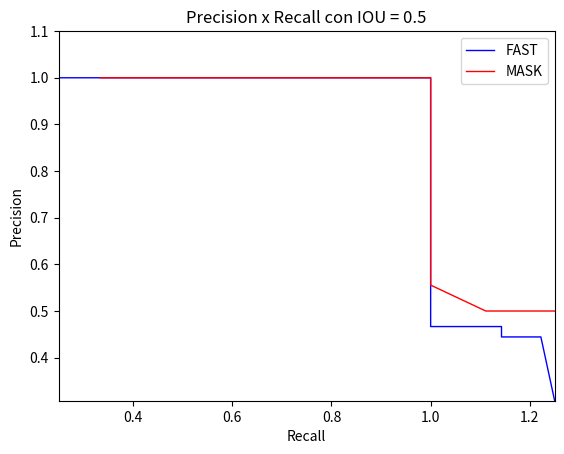

Python code for this plot:
import matplotlib.pyplot as plt

#1 modello
lista_precisione=[0.6666666666666666, 
0, 0, 0, 0, 0.0, 0, 0.0, 0.5, 0, 0.5, 
0, 0.8, 0.6, 1.0, 0.25, 0.4, 0.5, 1.0, 
0.6666666666666666, 1.0, 1.0, 1.0, 0.5, 0.5, 1.0, 0, 
0.6666666666666666, 0.0, 0, 0.75, 1.0, 1.0, 0.0, 1.0, 0.6666666666666666, 
1.0, 0.4, 1.0, 1.0, 1.0, 0, 0, 1.0, 0.5, 0, 0.5, 0, 1.0, 0.5, 0.75, 1.0, 
0.6666666666666666, 0.5, 0.3333333333333333, 0, 0.0, 0.3333333333333333, 0.0, 0.5, 
0.3333333333333333, 1.0, 0.2, 1.0, 1.0, 0, 0, 0, 0, 0, 0, 1.0, 1.0, 0, 1.0, 1.0, 1.0, 0, 0, 0, 
1.0, 1.0, 0.0, 0.0, 0.5, 0, 0.0, 0.0, 0, 0, 0, 0, 0, 0, 0, 0, 0, 0, 0, 0, 0, 0, 1.0, 0.0, 0, 0, 1.0, 
0, 0, 0, 0, 0, 0.0, 0, 0, 0, 0, 0, 0, 0, 0, 0, 0, 0, 0, 0, 0, 0, 0, 0, 0, 1.0, 0, 0, 0, 0, 0, 1.0, 0, 
0, 0, 0.0, 0.5, 0.5, 0.0]

lista_recall=[0.3333333333333333, 0.0, 0.0, 0.0, 0.0, 0.0, 0.0, 0.0, 0.14285714285714285, 
0.0, 0.2857142857142857, 0.0, 0.5, 0.375, 0.25, 0.125, 0.25, 0.125, 0.3333333333333333, 0.2222222222222222, 0.3333333333333333, 
0.2222222222222222, 0.4444444444444444, 0.2222222222222222, 0.1111111111111111, 0.2222222222222222, 0.0, 0.2222222222222222, 0.0, 0.0, 
0.3333333333333333, 0.2222222222222222, 0.2222222222222222, 0.0, 0.2222222222222222, 0.2222222222222222, 0.2222222222222222, 0.2222222222222222, 
0.3333333333333333, 0.2222222222222222, 0.2222222222222222, 0.0, 0.0, 0.14285714285714285, 0.14285714285714285, 0.0, 0.14285714285714285, 0.0, 0.14285714285714285, 
0.14285714285714285, 0.42857142857142855, 0.42857142857142855, 0.2857142857142857, 0.14285714285714285, 0.2857142857142857, 0.0, 0.0, 0.2857142857142857, 0.0, 0.14285714285714285, 
0.14285714285714285, 0.2857142857142857, 0.16666666666666666, 0.16666666666666666, 0.2, 0.0, 0.0, 0.0, 0.0, 0.0, 0.0, 0.25, 0.25, 0.0, 0.25, 0.25, 0.25, 0.0, 0.0, 0.0, 0.25, 0.25, 
0.0, 0.0, 0.25, 0.0, 0.0, 0.0, 0.0, 0.0, 0.0, 0.0, 0.0, 0.0, 0.0, 0.0, 0.0, 0.0, 0.0, 0.0, 0.0, 0.0, 0.25, 0.0, 0.0, 0.0, 0.25, 0.0, 0.0, 0.0, 0.0, 0.0, 0.0, 0.0, 0.0, 0.0, 0.0, 0.0, 
0.0, 0.0, 0.0, 0.0, 0.0, 0.0, 0.0, 0.0, 0.0, 0.0, 0.0, 0.0, 0.0, 0.3333333333333333, 0.0, 0.0, 0.0, 0.0, 0.0, 0.3333333333333333, 0.0, 0.0, 0.0, 0.0, 0.5, 0.5, 0.0]
################################################################################################################################################

#2modello
lista_precisione2=[0.0, 0.0, 0, 0, 0, 0, 0, 0, 0, 0.0, 0, 0, 0, 1.0, 0.0, 0.0, 0.0, 0.0, 0, 0.0, 1.0, 1.0, 1.0, 0.6666666666666666, 
1.0, 0.0, 0, 0.0, 0.0, 0.6, 0.4, 0, 1.0, 1.0, 0, 0.5, 1.0, 1.0, 1.0, 1.0, 0, 0, 0.2, 0.5, 0.5, 0.0, 0.5, 0.5, 0.3333333333333333, 0.5, 
0.5, 0, 0.0, 0.0, 0.3333333333333333, 0.6666666666666666, 0.5, 0.5, 0.3333333333333333, 0.6, 0.25, 0.0, 0.5, 0.0, 1.0, 0, 0, 0, 0, 0, 0, 
0, 0, 1.0, 0, 0, 0, 0, 0, 0, 0, 1.0, 0, 0.0, 0, 0, 0.0, 0.0, 0, 0, 0, 0, 0, 0, 0, 0, 0, 0.3333333333333333, 0, 0, 0.0, 1.0, 1.0, 0.5, 0.5, 0, 0, 0, 0, 0, 0, 0, 0, 0, 0, 0, 0, 0, 0, 0, 
0, 0, 0, 0, 0, 0, 0, 0, 0, 0, 0, 0, 0, 0, 0, 0, 0, 0, 0, 0, 0, 0, 0, 0, 0]

lista_recall2=[0.0, 0.0, 0.0, 0.0, 0.0, 0.0, 0.0, 0.0, 0.0, 0.0, 0.0, 0.0, 0.0, 0.125, 0.0, 0.0, 0.0, 0.0, 0.0, 0.0, 0.1111111111111111, 0.2222222222222222, 0.3333333333333333, 
0.2222222222222222, 0.1111111111111111, 0.0, 0.0, 0.0, 0.0, 0.3333333333333333, 0.2222222222222222, 0.0, 0.2222222222222222, 0.2222222222222222, 0.0, 0.2222222222222222, 
0.2222222222222222, 0.2222222222222222, 0.2222222222222222, 0.2222222222222222, 0.0, 0.0, 0.14285714285714285, 0.14285714285714285, 0.14285714285714285, 0.0, 0.14285714285714285, 
0.14285714285714285, 0.14285714285714285, 0.14285714285714285, 0.14285714285714285, 0.0, 0.0, 0.0, 0.14285714285714285, 0.2857142857142857, 0.14285714285714285, 0.14285714285714285, 
0.14285714285714285, 0.42857142857142855, 0.14285714285714285, 0.0, 0.16666666666666666, 0.0, 0.2, 0.0, 0.0, 0.0, 0.0, 0.0, 0.0, 0.0, 0.0, 0.25, 0.0, 0.0, 0.0, 0.0, 0.0, 0.0, 0.0, 0.25, 
0.0, 0.0, 0.0, 0.0, 0.0, 0.0, 0.0, 0.0, 0.0, 0.0, 0.0, 0.0, 0.0, 0.0, 0.0, 0.25, 0.0, 0.0, 0.0, 0.25, 0.25, 0.25, 0.25, 0.0, 0.0, 0.0, 0.0, 0.0, 0.0, 0.0, 0.0, 0.0, 0.0, 0.0, 0.0, 0.0, 
0.0, 0.0, 0.0, 0.0, 0.0, 0.0, 0.0, 0.0, 0.0, 0.0, 0.0, 0.0, 0.0, 0.0, 0.0, 0.0, 0.0, 0.0, 0.0, 0.0, 0.0, 0.0, 0.0, 0.0, 0.0, 0.0, 0.0]

################################################################################################################################################

#3modello
lista_precisione3=[0.6666666666666666, 0.6666666666666666, 1.0, 1.0, 1.0, 1.0, 0.6666666666666666, 0.6666666666666666, 0.6666666666666666, 0.6666666666666666, 
0.5, 0.5714285714285714, 0.5, 0.5, 0.5555555555555556, 0.5555555555555556, 0.46153846153846156, 0.5555555555555556, 0.7142857142857143, 0.625, 0.5555555555555556, 0.5, 0.7, 
0.5, 0.5714285714285714, 0.4666666666666667, 0.6153846153846154, 0.5833333333333334, 0.6875, 0.5454545454545454, 0.7, 0.6666666666666666, 0.875, 1.0, 1.0, 0.75, 1.0, 0.875, 
0.7142857142857143, 1.0, 0.8333333333333334, 0.5, 1.0, 0.75, 0.8, 0.4444444444444444, 0.7, 0.7777777777777778, 0.75, 0.7, 0.5454545454545454, 0.6666666666666666, 0.5833333333333334, 
0.5, 0.5333333333333333, 0.5333333333333333, 0.46153846153846156, 0.3076923076923077, 0.4666666666666667, 0.6, 0.5555555555555556, 0.4444444444444444, 0.5, 0.5, 0.8, 0.8333333333333334, 
0.8, 0.75, 0.75, 0.75, 0.75, 0.75, 0.8, 1.0, 1.0, 0.75, 1.0, 1.0, 1.0, 1.0, 1.0, 1.0, 1.0, 1.0, 1.0, 1.0, 1.0, 1.0, 1.0, 1.0, 1.0, 1.0, 1.0, 1.0, 1.0, 1.0, 1.0, 1.0, 1.0, 1.0, 1.0, 
1.0, 1.0, 1.0, 1.0, 1.0, 1.0, 1.0, 1.0, 1.0, 1.0, 1.0, 1.0, 1.0, 1.0, 1.0, 1.0, 
1.0, 1.0, 1.0, 1.0, 1.0, 1.0, 1.0, 1.0, 1.0, 1.0, 1.0, 1.0, 1.0, 1.0, 1.0, 1.0, 1.0, 1.0, 1.0, 1.0, 1.0, 1.0, 1.0, 1.0, 0.6666666666666666, 0.5, 1.0, 0.5]


lista_recall3=[0.6666666666666666, 0.3333333333333333, 0.3333333333333333, 0.3333333333333333, 0.3333333333333333, 0.3333333333333333, 
0.3333333333333333, 0.3333333333333333, 0.2857142857142857, 0.2857142857142857, 0.2857142857142857, 0.5, 0.25, 0.375, 0.625, 0.625, 0.75, 0.625, 
0.5555555555555556, 0.5555555555555556, 0.5555555555555556, 0.6666666666666666, 0.7777777777777778, 0.6666666666666666, 0.8888888888888888, 0.7777777777777778, 
0.8888888888888888, 0.7777777777777778, 1.2222222222222223, 0.6666666666666666, 0.7777777777777778, 0.6666666666666666, 0.7777777777777778, 0.7777777777777778, 
0.6666666666666666, 0.6666666666666666, 0.7777777777777778, 0.7777777777777778, 0.5555555555555556, 0.5555555555555556, 0.5555555555555556, 0.42857142857142855, 
0.42857142857142855, 0.42857142857142855, 0.5714285714285714, 0.5714285714285714, 1.0, 1.0, 0.8571428571428571, 1.0, 0.8571428571428571, 1.1428571428571428, 1.0, 
1.1428571428571428, 1.1428571428571428, 1.1428571428571428, 0.8571428571428571, 0.5714285714285714, 1.0, 0.8571428571428571, 0.7142857142857143, 0.5714285714285714, 
0.5, 0.5, 0.8, 1.0, 0.8, 0.75, 0.75, 0.75, 0.75, 0.75, 1.0, 1.25, 1.0, 0.75, 1.0, 1.0, 1.0, 1.0, 1.0, 1.0, 1.0, 1.0, 1.0, 1.0, 1.0, 1.0, 1.0, 1.0, 1.0, 1.0, 1.0, 1.0, 
1.0, 1.0, 1.0, 1.0, 1.0, 1.0, 1.0, 1.0, 1.0, 1.0, 1.0, 1.0, 1.0, 1.0, 1.0, 1.0, 1.0, 1.0, 1.0, 1.0, 1.0, 1.0, 1.0, 1.0, 1.0, 1.0, 1.0, 1.0, 1.0, 1.0, 1.0, 1.0, 1.0, 1.0, 
1.0, 1.0, 1.0, 1.0, 1.0, 1.0, 1.0, 1.0, 1.0, 1.0, 1.0, 1.0, 1.0, 0.6666666666666666, 0.5, 1.0, 0.5]

################################################################################################################################################

#4modello
lista_precisione4=[0.7142857142857143, 0.8, 1.0, 1.0, 1.0, 1.0, 1.0, 1.0, 1.0, 1.0, 0.6666666666666666, 0.5, 0.75, 0.6363636363636364, 0.8571428571428571, 0.7, 0.46153846153846156, 0.7272727272727273, 0.8888888888888888, 0.8181818181818182, 0.7, 
0.8181818181818182, 0.9166666666666666, 0.7272727272727273, 0.8181818181818182, 0.8461538461538461, 0.6666666666666666, 0.625, 0.5714285714285714, 0.6363636363636364, 
0.75, 0.8888888888888888, 0.8888888888888888, 0.8, 1.0, 1.0, 0.7777777777777778, 0.6666666666666666, 0.875, 1.0, 0.875, 1.0, 1.0, 0.8571428571428571, 0.8, 0.8333333333333334, 
1.0, 0.875, 1.0, 1.0, 0.875, 0.875, 1.0, 0.875, 0.875, 0.875, 0.875, 0.75, 0.75, 0.625, 0.5555555555555556, 0.5, 0.6666666666666666, 0.6666666666666666, 1.0, 0.8, 0.8, 0.75, 
0.75, 0.75, 0.75, 0.8333333333333334, 1.0, 1.0, 1.0, 1.0, 1.0, 1.0, 1.0, 1.0, 1.0, 1.0, 1.0, 1.0, 1.0, 1.0, 1.0, 1.0, 1.0, 1.0, 1.0, 1.0, 1.0, 1.0, 1.0, 1.0, 1.0, 1.0, 1.0, 1.0, 
1.0, 1.0, 1.0, 1.0, 1.0, 1.0, 1.0, 1.0, 1.0, 1.0, 1.0, 1.0, 1.0, 1.0, 1.0, 1.0, 1.0, 1.0, 1.0, 1.0, 1.0, 1.0, 1.0, 1.0, 1.0, 1.0, 
1.0, 1.0, 1.0, 1.0, 1.0, 1.0, 1.0, 1.0, 1.0, 1.0, 1.0, 1.0, 1.0, 1.0, 1.0, 0.75, 0.5, 1.0, 0.5]


lista_recall4=[0.8333333333333334, 0.6666666666666666, 0.3333333333333333, 0.3333333333333333, 0.3333333333333333, 0.3333333333333333,
0.3333333333333333, 0.5, 0.42857142857142855, 0.42857142857142855, 0.5714285714285714, 0.375, 0.75, 0.875, 0.75, 0.875, 0.75, 1.0, 0.8888888888888888, 
1.0, 0.7777777777777778, 1.0, 1.2222222222222223, 0.8888888888888888, 1.0, 1.2222222222222223, 0.8888888888888888, 1.1111111111111112, 0.8888888888888888, 
0.7777777777777778, 1.3333333333333333, 0.8888888888888888, 0.8888888888888888, 0.8888888888888888, 0.5555555555555556, 0.5555555555555556, 0.7777777777777778, 
0.6666666666666666, 0.7777777777777778, 0.6666666666666666, 0.7777777777777778, 0.5714285714285714, 0.5714285714285714, 0.8571428571428571, 0.5714285714285714, 
0.7142857142857143, 0.8571428571428571, 1.0, 1.0, 1.0, 1.0, 1.0, 1.0, 1.0, 1.0, 1.0, 1.0, 0.8571428571428571, 0.8571428571428571, 0.7142857142857143, 0.7142857142857143, 
0.5714285714285714, 0.6666666666666666, 0.6666666666666666, 1.0, 0.8, 0.8, 0.75, 0.75, 0.75, 0.75, 1.25, 0.75, 1.0, 1.0, 1.0, 1.0, 1.0, 1.0, 1.0, 1.0, 1.0, 1.0, 1.0, 1.0, 1.0, 
1.0, 1.0, 1.0, 1.0, 1.0, 0.75, 1.0, 1.0, 1.0, 1.0, 1.0, 1.0, 1.0, 1.0, 0.75, 1.0, 1.0, 1.0, 1.0, 1.0, 1.0, 1.0, 1.0, 0.75, 0.75, 1.0, 1.0, 1.0, 1.0, 1.0, 1.0, 
1.0, 1.0, 1.0, 1.0, 1.0, 1.0, 1.0, 1.0, 1.0, 1.0, 1.0, 1.0, 1.0, 1.0, 1.0, 1.0, 1.0, 1.0, 1.0, 1.0, 1.0, 1.0, 1.0, 1.0, 1.0, 0.5, 1.0, 0.5]



lista_P_small=lista_precisione3[0:]
lista_R_small=lista_recall3[0:]

lista_P_small1=lista_precisione4[0:]
lista_R_small1=lista_recall4[0:]


y_val= sorted(lista_P_small)[::-1]
x_val = sorted(lista_R_small)
plt.plot(x_val,y_val,linewidth=1,color='blue',label = "FAST")



y_val1= sorted(lista_P_small1)[::-1]
x_val1 = sorted(lista_R_small1)
plt.plot(x_val1,y_val1,linewidth=1,color='red',label = "MASK")

plt.legend()
plt.axis([min(x_val),max(x_val),min(y_val),max(y_val)+0.1])
plt.ylabel('Precision')
plt.xlabel('Recall')
plt.title(f'Precision x Recall con IOU = {0.5}')
plt.savefig('grafico4.png')

'''
ret= sorted(zip(lista_P_small,lista_R_small))[::-1]
y_val = [x[0] for x in ret]
x_val = [x[1] for x in ret]
#print(x_val)
#print(y_val)



plt.plot(x_val,y_val,linewidth=2,color='blue')
plt.axis([max(x_val),min(x_val),min(y_val),max(y_val)+0.1])
plt.ylabel('Precision')
plt.xlabel('Recall')
plt.title(f'Precision x Recall con IOU = {0.5}')
plt.savefig('grafico3.png')
'''
'''
y_val= sorted(lista_P_small)[::-1]
print(y_val)
x_val = sorted(lista_R_small)
print(x_val)
plt.plot(x_val,y_val,linewidth=2,color='blue')
plt.axis([min(x_val),max(x_val),min(y_val),max(y_val)+0.1])
plt.ylabel('Precision')
plt.xlabel('Recall')
plt.title(f'Precision x Recall con IOU = {0.5}')
plt.savefig('grafico4.png')
'''


'''
plt.plot(x_val,y_val,linewidth=2,color='blue')
plt.axis([max(x_val),min(x_val),min(y_val),max(y_val)+0.1])
plt.ylabel('Precision')
plt.xlabel('Recall')
plt.title(f'Precision x Recall con IOU = {0.5}')
plt.savefig('grafico3.png')
'''

#Qui non c'è binding tra precision and recall
'''
y_val= sorted(lista_precisione)[::-1]
print(y_val)
x_val = sorted(lista_recall)
print(x_val)
plt.plot(x_val,y_val,linewidth=2,color='blue')
plt.axis([min(x_val)-0.5,max(x_val),min(y_val),max(y_val)+0.1])
plt.ylabel('Precision')
plt.xlabel('Recall')
plt.title(f'Precision x Recall con IOU = {0.5}')
plt.savefig('grafico4.png')
'''


'''
ret= sorted(zip(lista_precisione,lista_recall))[::-1]
y_val = [x[0] for x in ret]
x_val = [x[1] for x in ret]
#print(x_val)
#print(y_val)



plt.plot(x_val,y_val,linewidth=2,color='red')
plt.axis([min(x_val),max(x_val),min(y_val),max(y_val)+0.1])
plt.ylabel('Precision')
plt.xlabel('Recall')
plt.title(f'Precision x Recall con IOU = {0.5}')
plt.savefig('grafico4.png')
'''

#Quello in cui c'è un binding tra precision and recall
'''
ret= sorted(zip(lista_precisione,lista_recall))[::-1]
y_val = [x[0] for x in ret]
x_val = [x[1] for x in ret]
#print(x_val)
#print(y_val)



plt.plot(x_val,y_val,linewidth=2,color='blue')
plt.axis([max(x_val),min(x_val),min(y_val),max(y_val)+0.1])
plt.ylabel('Precision')
plt.xlabel('Recall')
plt.title(f'Precision x Recall con IOU = {0.5}')
plt.savefig('grafico3.png')
'''

#lista_P_small=sorted(lista_P_small)
#lista_P_small=lista_P_small[::-1]


#lista_P_small=list(reversed(lista_P_small))
#print(lista_P_small)


#new_y, new_x = zip(*reversed(zip(lista_precisione,lista_recall)))
#plt.plot(new_x,new_y, linewidth=2,color='blue')
#plt.title('Precision x Recall')
#plt.ylabel('Precision')
#plt.xlabel('Recall')
#plt.savefig('grafico3.png')

#clear
#plt.clf()
